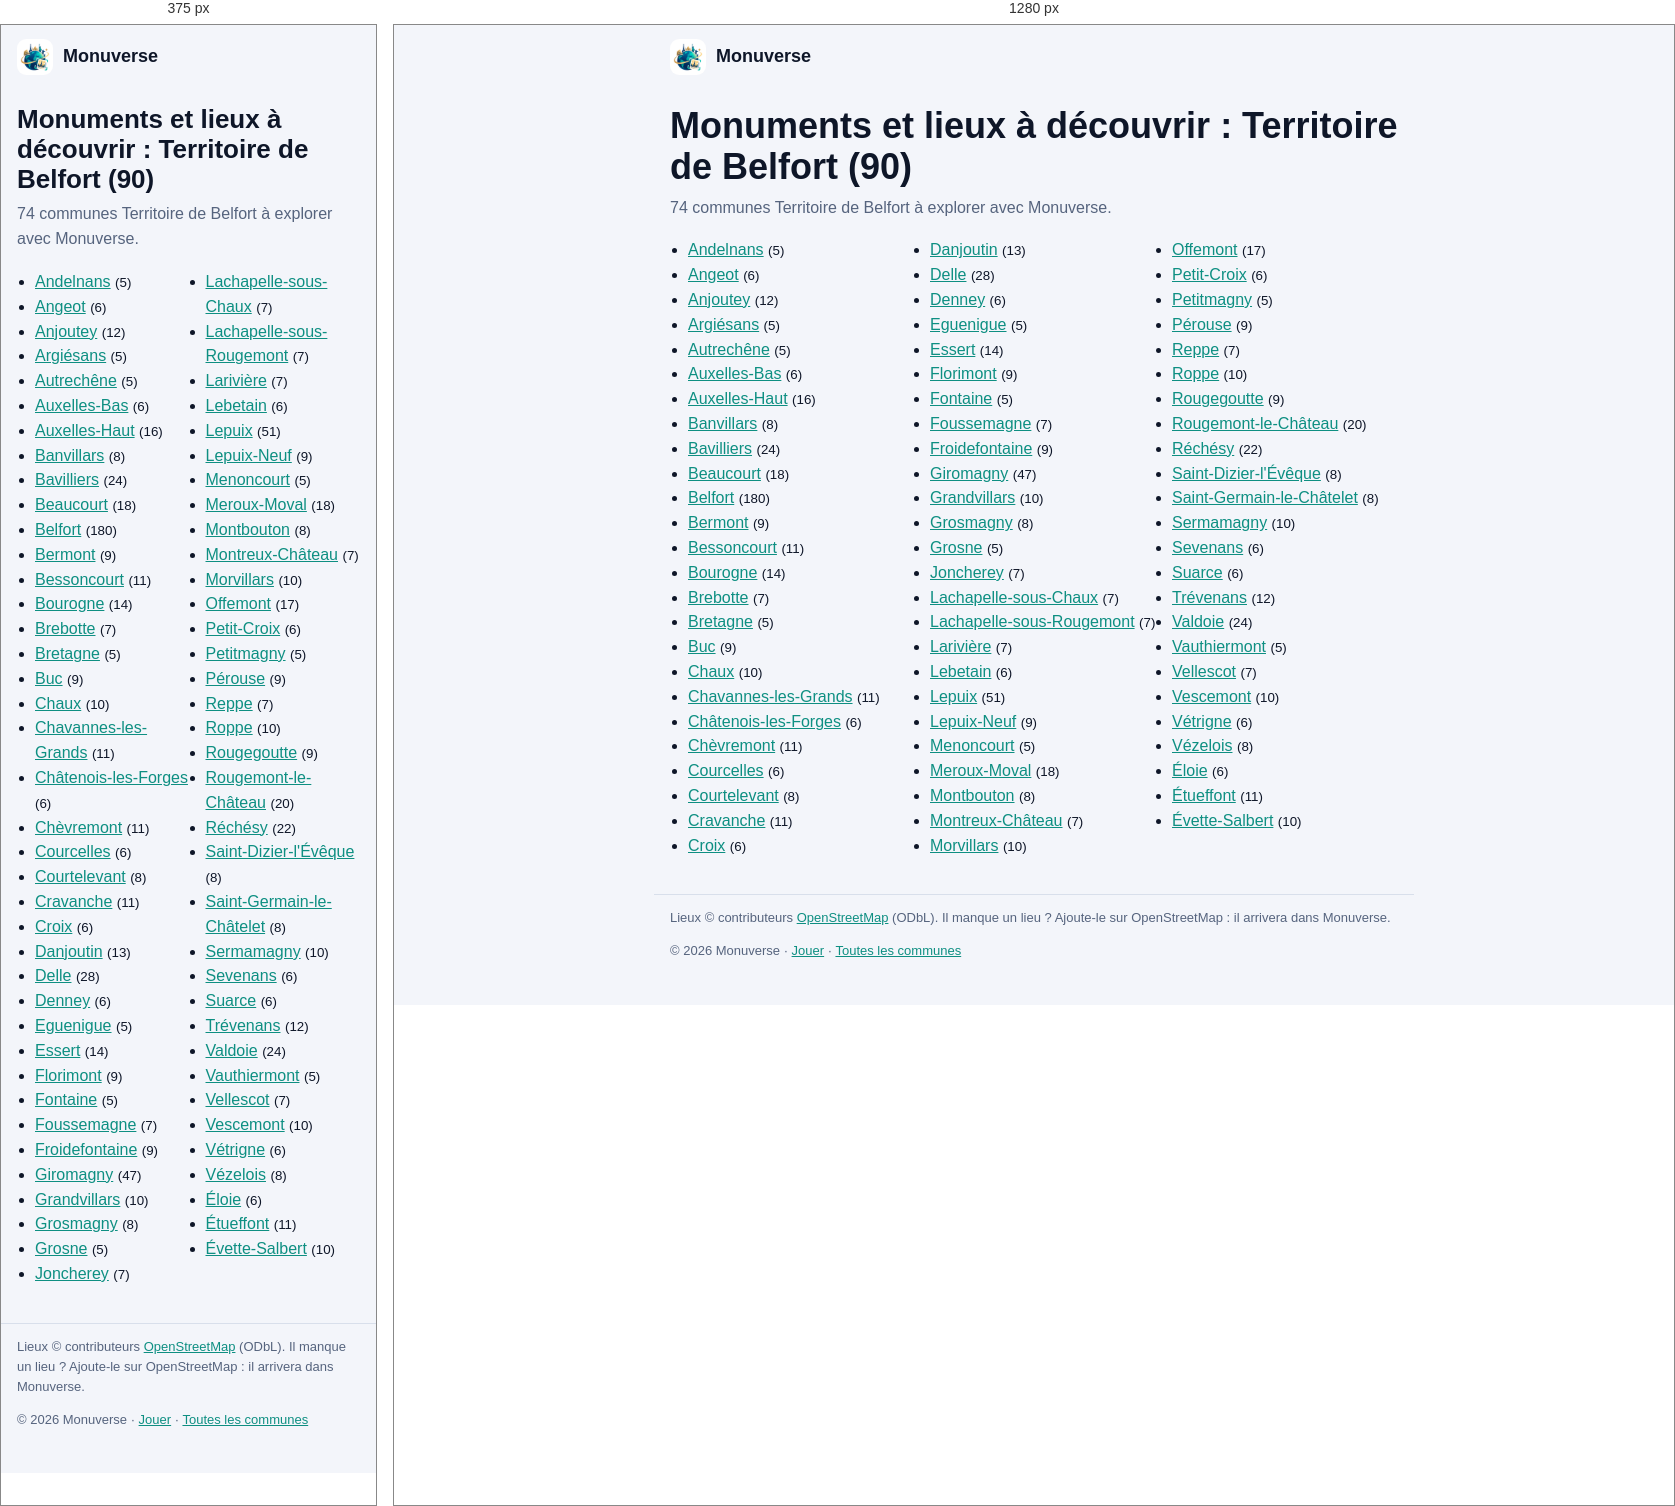
Rendered at 375 px and 1280 px, left to right.

<!-- file: index.html -->
<!doctype html>
<html lang="fr"><head>
<meta charset="utf-8"><meta name="viewport" content="width=device-width, initial-scale=1">
<meta http-equiv="Content-Security-Policy" content="default-src 'none'; style-src 'self'; img-src 'self'; base-uri 'none'; form-action 'none'">
<title>Territoire de Belfort (90) : les communes à explorer | Monuverse</title>
<meta name="description" content="Monuments, statues, fontaines et églises de 74 communes : Territoire de Belfort. Collectionne-les avec Monuverse.">
<link rel="canonical" href="https://monuverse.fr/ville/d-90/">
<meta property="og:title" content="Territoire de Belfort (90) : les communes à explorer | Monuverse"><meta property="og:description" content="Monuments, statues, fontaines et églises de 74 communes : Territoire de Belfort. Collectionne-les avec Monuverse."><meta property="og:url" content="https://monuverse.fr/ville/d-90/">
<meta property="og:image" content="https://monuverse.fr/icons/icon-512.png"><meta property="og:type" content="website"><meta property="og:locale" content="fr_FR">
<link rel="icon" href="/icons/icon-192.png"><link rel="stylesheet" href="/ville/ville.css">
</head><body>
<header><a class="home" href="/"><img src="/icons/icon-192.png" width="36" height="36" alt="">Monuverse</a></header>
<main>
<h1>Monuments et lieux à découvrir : Territoire de Belfort (90)</h1>
<p class="sub">74 communes Territoire de Belfort à explorer avec Monuverse.</p>
<ul class="deps"><li><a href="/ville/andelnans-90001/">Andelnans</a> <small>(5)</small></li><li><a href="/ville/angeot-90002/">Angeot</a> <small>(6)</small></li><li><a href="/ville/anjoutey-90003/">Anjoutey</a> <small>(12)</small></li><li><a href="/ville/argiesans-90004/">Argiésans</a> <small>(5)</small></li><li><a href="/ville/autrechene-90082/">Autrechêne</a> <small>(5)</small></li><li><a href="/ville/auxelles-bas-90005/">Auxelles-Bas</a> <small>(6)</small></li><li><a href="/ville/auxelles-haut-90006/">Auxelles-Haut</a> <small>(16)</small></li><li><a href="/ville/banvillars-90007/">Banvillars</a> <small>(8)</small></li><li><a href="/ville/bavilliers-90008/">Bavilliers</a> <small>(24)</small></li><li><a href="/ville/beaucourt-90009/">Beaucourt</a> <small>(18)</small></li><li><a href="/ville/belfort-90010/">Belfort</a> <small>(180)</small></li><li><a href="/ville/bermont-90011/">Bermont</a> <small>(9)</small></li><li><a href="/ville/bessoncourt-90012/">Bessoncourt</a> <small>(11)</small></li><li><a href="/ville/bourogne-90017/">Bourogne</a> <small>(14)</small></li><li><a href="/ville/brebotte-90018/">Brebotte</a> <small>(7)</small></li><li><a href="/ville/bretagne-90019/">Bretagne</a> <small>(5)</small></li><li><a href="/ville/buc-90020/">Buc</a> <small>(9)</small></li><li><a href="/ville/chaux-90023/">Chaux</a> <small>(10)</small></li><li><a href="/ville/chavannes-les-grands-90025/">Chavannes-les-Grands</a> <small>(11)</small></li><li><a href="/ville/chatenois-les-forges-90022/">Châtenois-les-Forges</a> <small>(6)</small></li><li><a href="/ville/chevremont-90026/">Chèvremont</a> <small>(11)</small></li><li><a href="/ville/courcelles-90027/">Courcelles</a> <small>(6)</small></li><li><a href="/ville/courtelevant-90028/">Courtelevant</a> <small>(8)</small></li><li><a href="/ville/cravanche-90029/">Cravanche</a> <small>(11)</small></li><li><a href="/ville/croix-90030/">Croix</a> <small>(6)</small></li><li><a href="/ville/danjoutin-90032/">Danjoutin</a> <small>(13)</small></li><li><a href="/ville/delle-90033/">Delle</a> <small>(28)</small></li><li><a href="/ville/denney-90034/">Denney</a> <small>(6)</small></li><li><a href="/ville/eguenigue-90036/">Eguenigue</a> <small>(5)</small></li><li><a href="/ville/essert-90039/">Essert</a> <small>(14)</small></li><li><a href="/ville/florimont-90046/">Florimont</a> <small>(9)</small></li><li><a href="/ville/fontaine-90047/">Fontaine</a> <small>(5)</small></li><li><a href="/ville/foussemagne-90049/">Foussemagne</a> <small>(7)</small></li><li><a href="/ville/froidefontaine-90051/">Froidefontaine</a> <small>(9)</small></li><li><a href="/ville/giromagny-90052/">Giromagny</a> <small>(47)</small></li><li><a href="/ville/grandvillars-90053/">Grandvillars</a> <small>(10)</small></li><li><a href="/ville/grosmagny-90054/">Grosmagny</a> <small>(8)</small></li><li><a href="/ville/grosne-90055/">Grosne</a> <small>(5)</small></li><li><a href="/ville/joncherey-90056/">Joncherey</a> <small>(7)</small></li><li><a href="/ville/lachapelle-sous-chaux-90057/">Lachapelle-sous-Chaux</a> <small>(7)</small></li><li><a href="/ville/lachapelle-sous-rougemont-90058/">Lachapelle-sous-Rougemont</a> <small>(7)</small></li><li><a href="/ville/lariviere-90062/">Larivière</a> <small>(7)</small></li><li><a href="/ville/lebetain-90063/">Lebetain</a> <small>(6)</small></li><li><a href="/ville/lepuix-90065/">Lepuix</a> <small>(51)</small></li><li><a href="/ville/lepuix-neuf-90064/">Lepuix-Neuf</a> <small>(9)</small></li><li><a href="/ville/menoncourt-90067/">Menoncourt</a> <small>(5)</small></li><li><a href="/ville/meroux-moval-90068/">Meroux-Moval</a> <small>(18)</small></li><li><a href="/ville/montbouton-90070/">Montbouton</a> <small>(8)</small></li><li><a href="/ville/montreux-chateau-90071/">Montreux-Château</a> <small>(7)</small></li><li><a href="/ville/morvillars-90072/">Morvillars</a> <small>(10)</small></li><li><a href="/ville/offemont-90075/">Offemont</a> <small>(17)</small></li><li><a href="/ville/petit-croix-90077/">Petit-Croix</a> <small>(6)</small></li><li><a href="/ville/petitmagny-90079/">Petitmagny</a> <small>(5)</small></li><li><a href="/ville/perouse-90076/">Pérouse</a> <small>(9)</small></li><li><a href="/ville/reppe-90084/">Reppe</a> <small>(7)</small></li><li><a href="/ville/roppe-90087/">Roppe</a> <small>(10)</small></li><li><a href="/ville/rougegoutte-90088/">Rougegoutte</a> <small>(9)</small></li><li><a href="/ville/rougemont-le-chateau-90089/">Rougemont-le-Château</a> <small>(20)</small></li><li><a href="/ville/rechesy-90081/">Réchésy</a> <small>(22)</small></li><li><a href="/ville/saint-dizier-l-eveque-90090/">Saint-Dizier-l&#x27;Évêque</a> <small>(8)</small></li><li><a href="/ville/saint-germain-le-chatelet-90091/">Saint-Germain-le-Châtelet</a> <small>(8)</small></li><li><a href="/ville/sermamagny-90093/">Sermamagny</a> <small>(10)</small></li><li><a href="/ville/sevenans-90094/">Sevenans</a> <small>(6)</small></li><li><a href="/ville/suarce-90095/">Suarce</a> <small>(6)</small></li><li><a href="/ville/trevenans-90097/">Trévenans</a> <small>(12)</small></li><li><a href="/ville/valdoie-90099/">Valdoie</a> <small>(24)</small></li><li><a href="/ville/vauthiermont-90100/">Vauthiermont</a> <small>(5)</small></li><li><a href="/ville/vellescot-90101/">Vellescot</a> <small>(7)</small></li><li><a href="/ville/vescemont-90102/">Vescemont</a> <small>(10)</small></li><li><a href="/ville/vetrigne-90103/">Vétrigne</a> <small>(6)</small></li><li><a href="/ville/vezelois-90104/">Vézelois</a> <small>(8)</small></li><li><a href="/ville/eloie-90037/">Éloie</a> <small>(6)</small></li><li><a href="/ville/etueffont-90041/">Étueffont</a> <small>(11)</small></li><li><a href="/ville/evette-salbert-90042/">Évette-Salbert</a> <small>(10)</small></li></ul>
</main>
<footer><p>Lieux © contributeurs <a href="https://www.openstreetmap.org/copyright" rel="noopener">OpenStreetMap</a> (ODbL). Il manque un lieu ? Ajoute-le sur OpenStreetMap : il arrivera dans Monuverse.</p>
<p>© 2026 Monuverse · <a href="/">Jouer</a> · <a href="/ville/">Toutes les communes</a></p></footer>
</body></html>


/* @media block from ville.css */
@media (min-width:640px){.deps,.near{columns:3}}